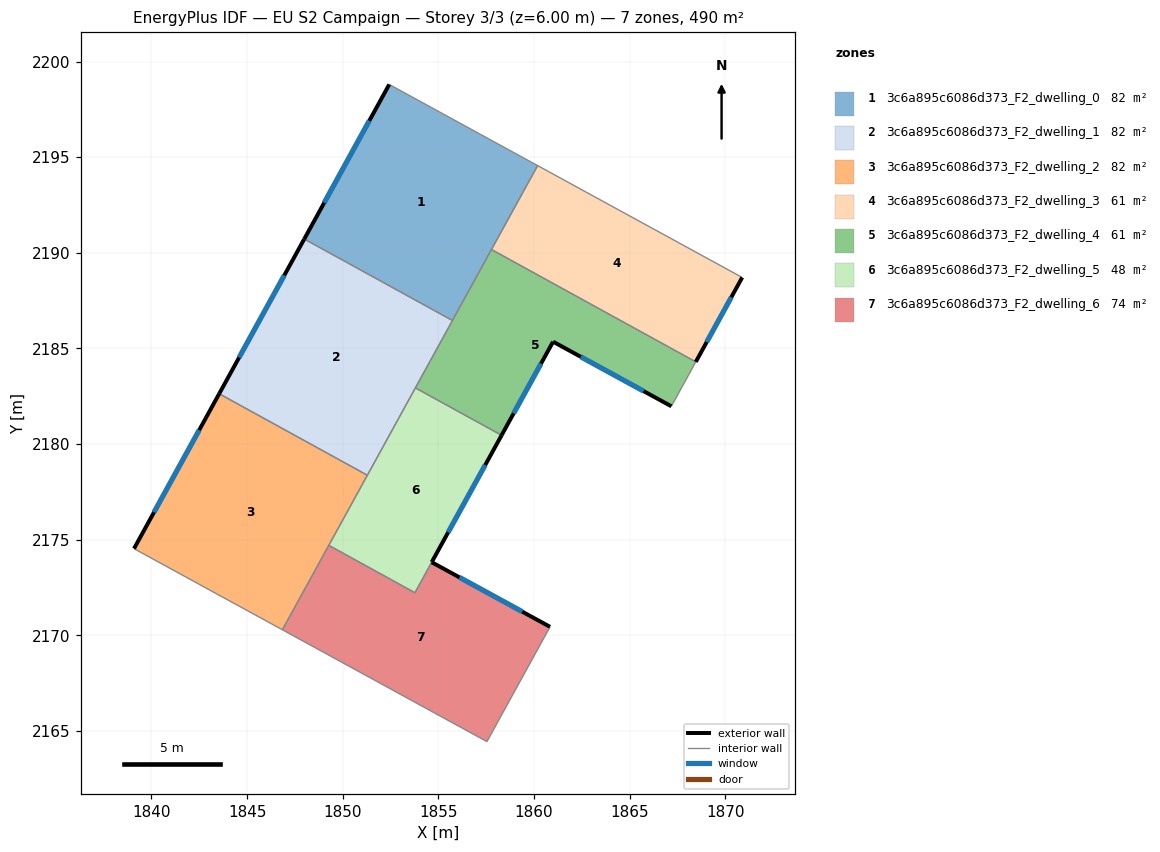
=== STOREY PLAN SPEC (per zone: floor XY polygon, exterior-wall plan segments, windows/doors) ===
zone 1: 3c6a895c6086d373_F2_dwelling_0  (81.6 m²)
  floor: (1860.19, 2194.56) (1855.74, 2186.46) (1847.99, 2190.72) (1852.43, 2198.80)
  exterior wall: (1852.43, 2198.80) – (1847.99, 2190.72)  [9.2 m]
    window: (1851.39, 2196.90) – (1849.03, 2192.62)  [7.8 m²]
  interior walls: 4
zone 2: 3c6a895c6086d373_F2_dwelling_1  (81.6 m²)
  floor: (1855.74, 2186.46) (1851.29, 2178.37) (1843.54, 2182.63) (1847.99, 2190.72)
  exterior wall: (1847.99, 2190.72) – (1843.54, 2182.63)  [9.2 m]
    window: (1846.95, 2188.82) – (1844.59, 2184.53)  [7.8 m²]
  interior walls: 4
zone 3: 3c6a895c6086d373_F2_dwelling_2  (81.6 m²)
  floor: (1851.29, 2178.37) (1846.85, 2170.29) (1839.09, 2174.54) (1843.54, 2182.63)
  exterior wall: (1843.54, 2182.63) – (1839.09, 2174.54)  [9.2 m]
    window: (1842.50, 2180.73) – (1840.13, 2176.44)  [7.8 m²]
  interior walls: 4
zone 4: 3c6a895c6086d373_F2_dwelling_3  (61.2 m²)
  floor: (1870.88, 2188.71) (1868.46, 2184.30) (1857.78, 2190.17) (1860.19, 2194.56)
  exterior wall: (1868.46, 2184.30) – (1870.88, 2188.71)  [5.0 m]
    window: (1869.03, 2185.34) – (1870.31, 2187.68)  [4.2 m²]
  interior walls: 3
zone 5: 3c6a895c6086d373_F2_dwelling_4  (61.2 m²)
  floor: (1868.46, 2184.30) (1867.18, 2181.98) (1861.00, 2185.36) (1858.30, 2180.46) (1853.80, 2182.94) (1857.78, 2190.17)
  exterior wall: (1861.00, 2185.36) – (1867.18, 2181.98)  [7.0 m]
    window: (1862.45, 2184.56) – (1865.73, 2182.77)  [5.9 m²]
  exterior wall: (1858.30, 2180.46) – (1861.00, 2185.36)  [5.6 m]
    window: (1858.94, 2181.61) – (1860.36, 2184.21)  [4.7 m²]
  interior walls: 5
zone 6: 3c6a895c6086d373_F2_dwelling_5  (48.3 m²)
  floor: (1858.30, 2180.46) (1853.77, 2172.23) (1849.27, 2174.71) (1853.80, 2182.94)
  exterior wall: (1854.66, 2173.83) – (1858.30, 2180.46)  [7.6 m]
    window: (1855.51, 2175.39) – (1857.45, 2178.90)  [6.4 m²]
  interior walls: 5
zone 7: 3c6a895c6086d373_F2_dwelling_6  (74.1 m²)
  floor: (1860.84, 2170.45) (1857.54, 2164.45) (1846.85, 2170.29) (1849.27, 2174.71) (1853.78, 2172.23) (1854.65, 2173.83)
  exterior wall: (1860.84, 2170.45) – (1854.65, 2173.83)  [7.0 m]
    window: (1859.39, 2171.24) – (1856.11, 2173.03)  [5.9 m²]
  interior walls: 5

=== DERIVED (storey summary) ===
Building: EU S2 Campaign
Storey: 3 of 3  (floor level z = 6.00 m)
Storey gross floor area: 489.6 m²
Zones on this storey: 7
  - 3c6a895c6086d373_F2_dwelling_0: floor 81.6 m²; exterior wall 9.2 m (27.7 m²); 1 window(s) 7.8 m²; WWR 28.1%
  - 3c6a895c6086d373_F2_dwelling_1: floor 81.6 m²; exterior wall 9.2 m (27.7 m²); 1 window(s) 7.8 m²; WWR 28.1%
  - 3c6a895c6086d373_F2_dwelling_2: floor 81.6 m²; exterior wall 9.2 m (27.7 m²); 1 window(s) 7.8 m²; WWR 28.1%
  - 3c6a895c6086d373_F2_dwelling_3: floor 61.2 m²; exterior wall 5.0 m (15.1 m²); 1 window(s) 4.2 m²; WWR 28.1%
  - 3c6a895c6086d373_F2_dwelling_4: floor 61.2 m²; exterior wall 12.6 m (37.9 m²); 2 window(s) 10.7 m²; WWR 28.1%
  - 3c6a895c6086d373_F2_dwelling_5: floor 48.3 m²; exterior wall 7.6 m (22.7 m²); 1 window(s) 6.4 m²; WWR 28.1%
  - 3c6a895c6086d373_F2_dwelling_6: floor 74.1 m²; exterior wall 7.0 m (21.1 m²); 1 window(s) 5.9 m²; WWR 28.1%
Zone adjacency (shared interzone walls):
  - 3c6a895c6086d373_F2_dwelling_0 ↔ 3c6a895c6086d373_F2_dwelling_1
  - 3c6a895c6086d373_F2_dwelling_0 ↔ 3c6a895c6086d373_F2_dwelling_3
  - 3c6a895c6086d373_F2_dwelling_0 ↔ 3c6a895c6086d373_F2_dwelling_4
  - 3c6a895c6086d373_F2_dwelling_1 ↔ 3c6a895c6086d373_F2_dwelling_2
  - 3c6a895c6086d373_F2_dwelling_1 ↔ 3c6a895c6086d373_F2_dwelling_4
  - 3c6a895c6086d373_F2_dwelling_1 ↔ 3c6a895c6086d373_F2_dwelling_5
  - 3c6a895c6086d373_F2_dwelling_2 ↔ 3c6a895c6086d373_F2_dwelling_5
  - 3c6a895c6086d373_F2_dwelling_2 ↔ 3c6a895c6086d373_F2_dwelling_6
  - 3c6a895c6086d373_F2_dwelling_3 ↔ 3c6a895c6086d373_F2_dwelling_4
  - 3c6a895c6086d373_F2_dwelling_4 ↔ 3c6a895c6086d373_F2_dwelling_5
  - 3c6a895c6086d373_F2_dwelling_5 ↔ 3c6a895c6086d373_F2_dwelling_6